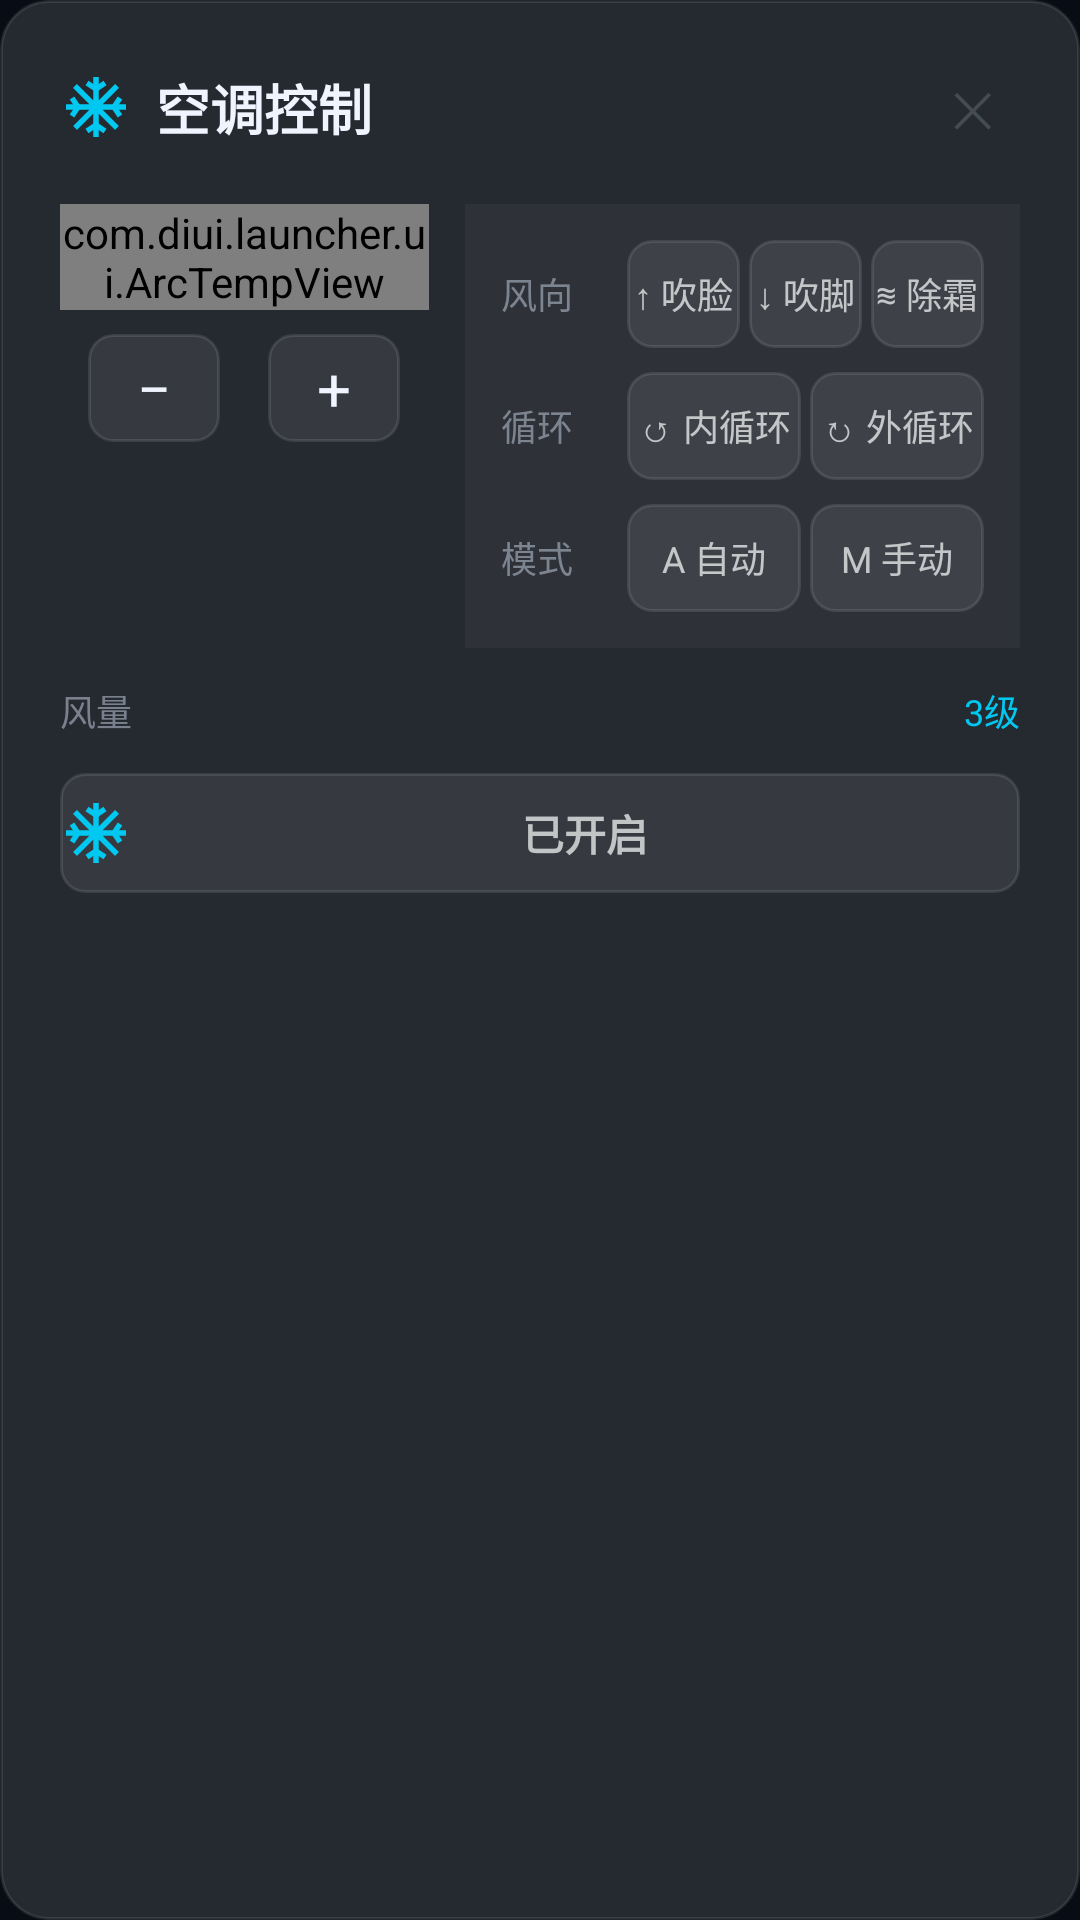

Android layout source for this screen:
<!-- AndroidManifest.xml: application theme AppTheme -->
<!-- res/layout/dialog_ac_panel.xml -->
<?xml version="1.0" encoding="utf-8"?>
<LinearLayout xmlns:android="http://schemas.android.com/apk/res/android"
    xmlns:app="http://schemas.android.com/apk/res-auto"
    android:layout_width="match_parent"
    android:layout_height="wrap_content"
    android:orientation="vertical"
    android:background="@drawable/bg_dialog_card"
    android:padding="20dp">

    <LinearLayout
        android:layout_width="match_parent"
        android:layout_height="wrap_content"
        android:gravity="center_vertical"
        android:layout_marginBottom="16dp">

        <TextView
            android:layout_width="0dp"
            android:layout_weight="1"
            android:layout_height="wrap_content"
            android:text="空调控制"
            android:drawableStart="@drawable/ic_ac"
            app:drawableTint="@color/accent"
            android:drawablePadding="8dp"
            android:textColor="@color/text_primary"
            android:textSize="18sp"
            android:textStyle="bold"
            android:gravity="center_vertical" />

        <TextView
            android:id="@+id/dialog_ac_close"
            android:layout_width="32dp"
            android:layout_height="32dp"
            android:gravity="center"
            android:text="✕"
            android:textColor="@color/text_tertiary"
            android:textSize="16sp" />
    </LinearLayout>

    <LinearLayout
        android:layout_width="match_parent"
        android:layout_height="wrap_content"
        android:layout_marginBottom="12dp">

        <LinearLayout
            android:layout_width="0dp"
            android:layout_weight="2"
            android:layout_height="wrap_content"
            android:orientation="vertical"
            android:gravity="center"
            android:layout_marginEnd="12dp">

            <com.diui.launcher.ui.ArcTempView
                android:id="@+id/ac_arc_temp"
                android:layout_width="match_parent"
                android:layout_height="wrap_content"
                app:arcAspectRatio="0.75"
                android:layout_marginBottom="8dp" />

            <LinearLayout
                android:layout_width="match_parent"
                android:layout_height="wrap_content"
                android:gravity="center">

                <TextView
                    android:id="@+id/ac_temp_down"
                    android:layout_width="44dp"
                    android:layout_height="36dp"
                    android:gravity="center"
                    android:text="−"
                    android:textColor="@color/text_primary"
                    android:textSize="20sp"
                    android:background="@drawable/bg_switch_btn" />

                <View
                    android:layout_width="16dp"
                    android:layout_height="0dp" />

                <TextView
                    android:id="@+id/ac_temp_up"
                    android:layout_width="44dp"
                    android:layout_height="36dp"
                    android:gravity="center"
                    android:text="+"
                    android:textColor="@color/text_primary"
                    android:textSize="20sp"
                    android:background="@drawable/bg_switch_btn" />
            </LinearLayout>
        </LinearLayout>

        <LinearLayout
            android:layout_width="0dp"
            android:layout_weight="3"
            android:layout_height="wrap_content"
            android:layout_gravity="top"
            android:orientation="vertical"
            android:background="@color/bg_surface_variant"
            android:padding="12dp">

            <LinearLayout
                android:layout_width="match_parent"
                android:layout_height="wrap_content"
                android:gravity="center_vertical"
                android:layout_marginBottom="8dp">

                <TextView
                    android:layout_width="36dp"
                    android:layout_height="wrap_content"
                    android:text="风向"
                    android:textColor="@color/text_secondary"
                    android:textSize="12sp" />

                <TextView
                    android:id="@+id/ac_mode_face"
                    android:layout_width="0dp"
                    android:layout_weight="1"
                    android:layout_height="36dp"
                    android:gravity="center"
                    android:text="↑ 吹脸"
                    android:textSize="12sp"
                    android:background="@drawable/bg_switch_btn"
                    android:layout_marginStart="6dp"
                    android:layout_marginEnd="3dp" />

                <TextView
                    android:id="@+id/ac_mode_foot"
                    android:layout_width="0dp"
                    android:layout_weight="1"
                    android:layout_height="36dp"
                    android:gravity="center"
                    android:text="↓ 吹脚"
                    android:textSize="12sp"
                    android:background="@drawable/bg_switch_btn"
                    android:layout_marginEnd="3dp" />

                <TextView
                    android:id="@+id/ac_mode_defrost"
                    android:layout_width="0dp"
                    android:layout_weight="1"
                    android:layout_height="36dp"
                    android:gravity="center"
                    android:text="≋ 除霜"
                    android:textSize="12sp"
                    android:background="@drawable/bg_switch_btn" />
            </LinearLayout>

            <LinearLayout
                android:layout_width="match_parent"
                android:layout_height="wrap_content"
                android:gravity="center_vertical"
                android:layout_marginBottom="8dp">

                <TextView
                    android:layout_width="36dp"
                    android:layout_height="wrap_content"
                    android:text="循环"
                    android:textColor="@color/text_secondary"
                    android:textSize="12sp" />

                <TextView
                    android:id="@+id/ac_cycle_inner"
                    android:layout_width="0dp"
                    android:layout_weight="1"
                    android:layout_height="36dp"
                    android:gravity="center"
                    android:text="↺ 内循环"
                    android:textSize="12sp"
                    android:background="@drawable/bg_switch_btn"
                    android:layout_marginStart="6dp"
                    android:layout_marginEnd="3dp" />

                <TextView
                    android:id="@+id/ac_cycle_outer"
                    android:layout_width="0dp"
                    android:layout_weight="1"
                    android:layout_height="36dp"
                    android:gravity="center"
                    android:text="↻ 外循环"
                    android:textSize="12sp"
                    android:background="@drawable/bg_switch_btn" />
            </LinearLayout>

            <LinearLayout
                android:layout_width="match_parent"
                android:layout_height="wrap_content"
                android:gravity="center_vertical">

                <TextView
                    android:layout_width="36dp"
                    android:layout_height="wrap_content"
                    android:text="模式"
                    android:textColor="@color/text_secondary"
                    android:textSize="12sp" />

                <TextView
                    android:id="@+id/ac_ctrl_auto"
                    android:layout_width="0dp"
                    android:layout_weight="1"
                    android:layout_height="36dp"
                    android:gravity="center"
                    android:text="A 自动"
                    android:textSize="12sp"
                    android:background="@drawable/bg_switch_btn"
                    android:layout_marginStart="6dp"
                    android:layout_marginEnd="3dp" />

                <TextView
                    android:id="@+id/ac_ctrl_manual"
                    android:layout_width="0dp"
                    android:layout_weight="1"
                    android:layout_height="36dp"
                    android:gravity="center"
                    android:text="M 手动"
                    android:textSize="12sp"
                    android:background="@drawable/bg_switch_btn" />
            </LinearLayout>
        </LinearLayout>
    </LinearLayout>

    <LinearLayout
        android:layout_width="match_parent"
        android:layout_height="wrap_content"
        android:gravity="center_vertical"
        android:layout_marginBottom="12dp">

        <TextView
            android:layout_width="wrap_content"
            android:layout_height="wrap_content"
            android:text="风量"
            android:textColor="@color/text_secondary"
            android:textSize="12sp"
            android:minWidth="36dp" />

        <LinearLayout
            android:id="@+id/ac_wind_row"
            android:layout_width="0dp"
            android:layout_weight="1"
            android:layout_height="wrap_content"
            android:gravity="center"
            android:orientation="horizontal"
            android:layout_marginStart="6dp"
            android:layout_marginEnd="6dp" />

        <TextView
            android:id="@+id/ac_wind_label"
            android:layout_width="wrap_content"
            android:layout_height="wrap_content"
            android:text="3级"
            android:textColor="@color/accent"
            android:textSize="12sp"
            android:minWidth="28dp"
            android:gravity="end" />
    </LinearLayout>

    <TextView
        android:id="@+id/ac_toggle_btn"
        android:layout_width="match_parent"
        android:layout_height="40dp"
        android:gravity="center"
        android:text="已开启"
        android:drawableStart="@drawable/ic_ac"
        app:drawableTint="@color/accent"
        android:drawablePadding="6dp"
        android:textSize="14sp"
        android:textStyle="bold"
        android:background="@drawable/bg_switch_btn" />
</LinearLayout>
<!-- resources referenced by this layout -->
<resources>
  <color name="accent">#FF00C8F0</color>
  <color name="bg_surface_variant">#0AFFFFFF</color>
  <color name="text_primary">#FFF0F4FF</color>
  <color name="text_secondary">#99B0BCCC</color>
  <color name="text_tertiary">#5580909A</color>
  <!-- drawable bg_dialog_card (drawable) -->
  <?xml version="1.0" encoding="utf-8"?>
  <shape xmlns:android="http://schemas.android.com/apk/res/android"
      android:shape="rectangle">
      <solid android:color="@color/bg_surface_elevated" />
      <corners android:radius="@dimen/dialog_radius" />
      <stroke android:width="1dp" android:color="@color/border" />
  </shape>
  <!-- drawable bg_switch_btn (drawable) -->
  <?xml version="1.0" encoding="utf-8"?>
  <selector xmlns:android="http://schemas.android.com/apk/res/android">
      <item android:state_selected="true">
          <shape android:shape="rectangle">
              <solid android:color="@color/accent_dim" />
              <corners android:radius="8dp" />
              <stroke android:width="1dp" android:color="@color/accent" />
          </shape>
      </item>
      <item android:state_pressed="true">
          <shape android:shape="rectangle">
              <solid android:color="@color/accent_glow" />
              <corners android:radius="8dp" />
          </shape>
      </item>
      <item>
          <shape android:shape="rectangle">
              <solid android:color="@color/bg_surface" />
              <corners android:radius="8dp" />
              <stroke android:width="1dp" android:color="@color/border" />
          </shape>
      </item>
  </selector>
  <!-- drawable ic_ac (drawable-anydpi-v26) -->
  <?xml version="1.0" encoding="utf-8"?>
  <vector xmlns:android="http://schemas.android.com/apk/res/android"
      android:width="24dp" android:height="24dp"
      android:viewportWidth="24" android:viewportHeight="24">
      <path android:strokeColor="#FFFFFFFF" android:strokeWidth="1.8"
          android:pathData="M12,2 L12,22 M2,12 L22,12 M5,5 L19,19 M19,5 L5,19" />
      <path android:strokeColor="#FFFFFFFF" android:strokeWidth="1.8"
          android:pathData="M9,4 L12,6 L15,4 M9,20 L12,18 L15,20 M4,9 L6,12 L4,15 M20,9 L18,12 L20,15" />
  </vector>
  <style name="AppTheme" parent="Theme.MaterialComponents.NoActionBar">
          <item name="android:windowFullscreen">true</item>
          <item name="android:windowBackground">@color/bg_primary</item>
          <item name="android:statusBarColor">@android:color/transparent</item>
          <item name="android:navigationBarColor">@android:color/transparent</item>
          <item name="android:windowTranslucentStatus">true</item>
          <item name="android:windowTranslucentNavigation">true</item>
          <item name="colorPrimary">@color/accent</item>
          <item name="colorAccent">@color/accent</item>
      </style>
  <color name="bg_surface_elevated">#1EFFFFFF</color>
  <dimen name="dialog_radius">16dp</dimen>
  <color name="border">#1AFFFFFF</color>
  <color name="accent_dim">#2600C8F0</color>
  <color name="accent_glow">#4D00C8F0</color>
  <color name="bg_surface">#14FFFFFF</color>
  <color name="bg_primary">#FF080C14</color>
</resources>
